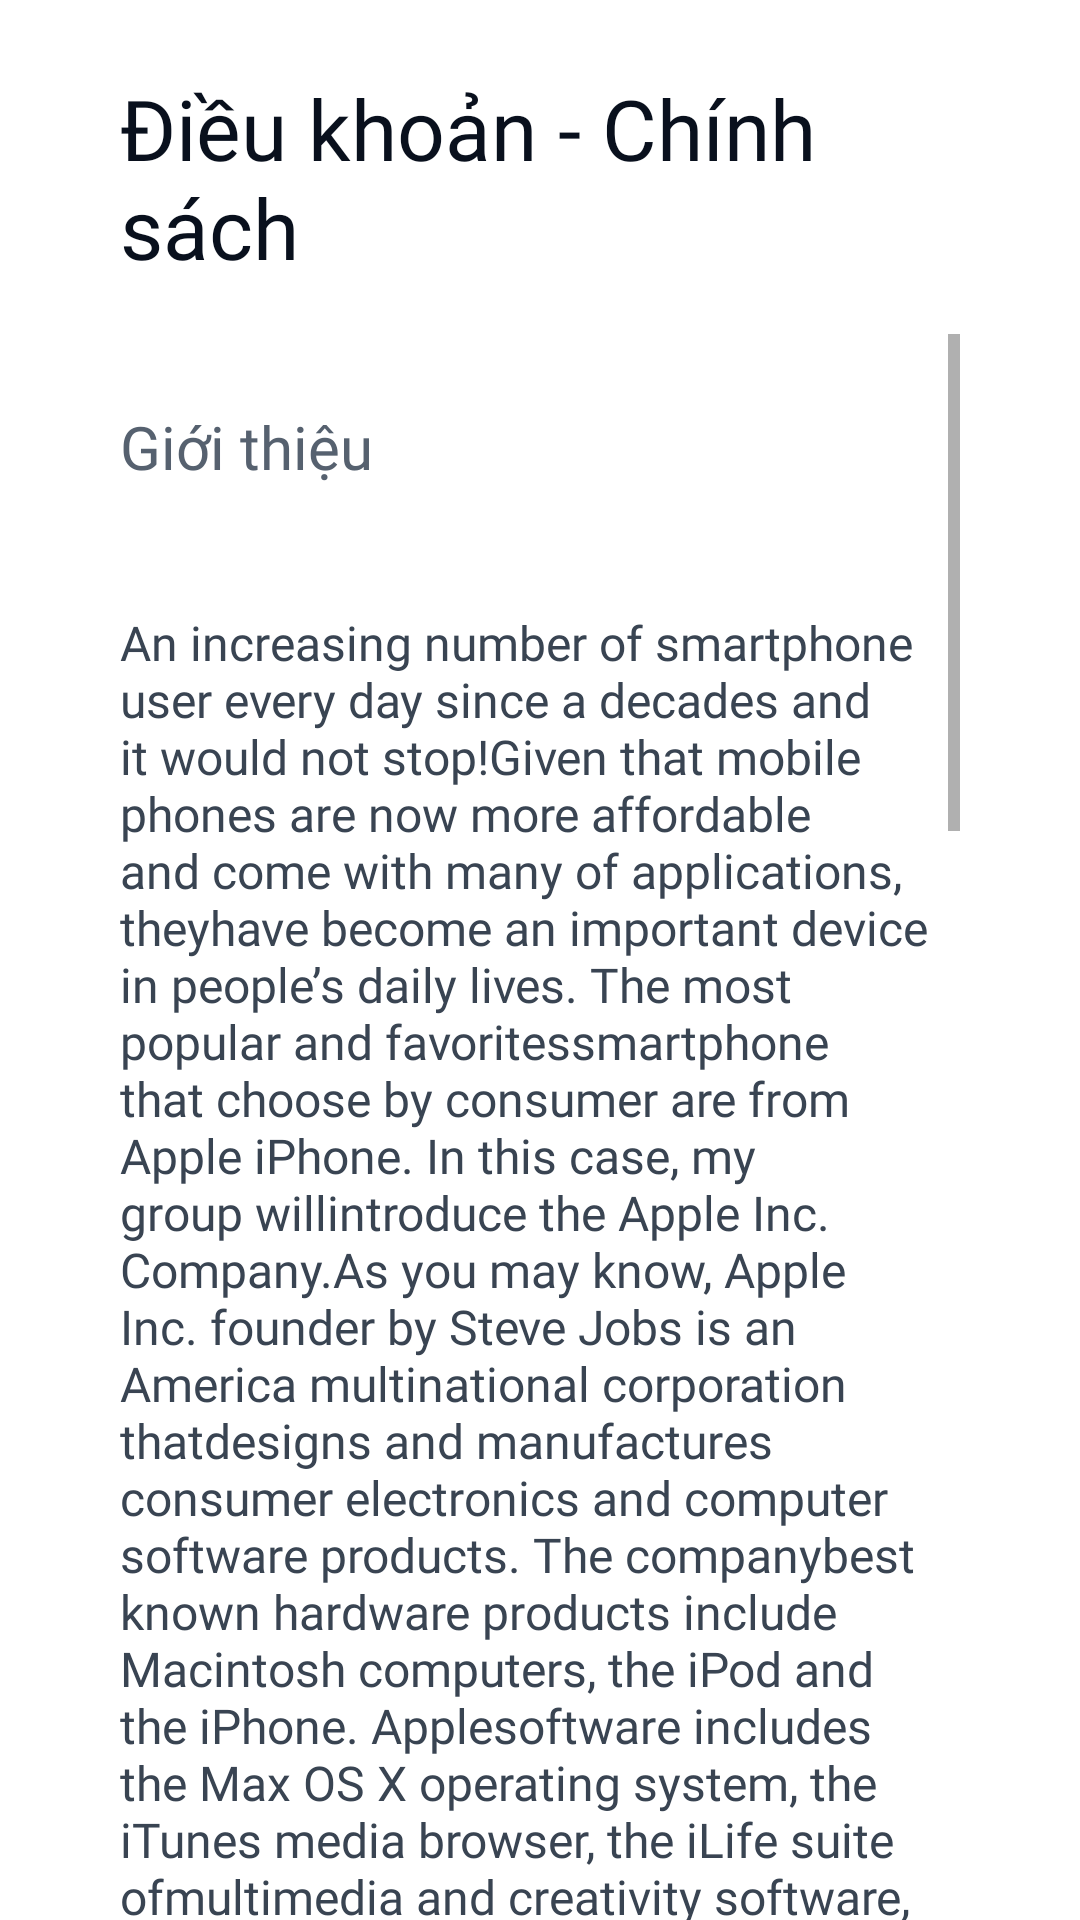

Here is an Android app screen rendered from its layout file. Give the layout XML and the strings, colors and styles it references.
<!-- AndroidManifest.xml: application theme Theme.DATN -->
<!-- res/layout/fragment_profile_terms.xml -->
<?xml version="1.0" encoding="utf-8"?>
<androidx.constraintlayout.widget.ConstraintLayout xmlns:android="http://schemas.android.com/apk/res/android"
    android:layout_width="match_parent"
    xmlns:app="http://schemas.android.com/apk/res-auto"
    android:background="@color/white"
    android:layout_height="match_parent">

    <LinearLayout
        android:layout_width="match_parent"
        android:layout_height="match_parent"
        android:layout_marginLeft="@dimen/padding_xlarge_x"
        android:layout_marginRight="@dimen/padding_xlarge_x"
        android:orientation="vertical"
        app:layout_constraintBottom_toBottomOf="parent"
        app:layout_constraintLeft_toLeftOf="parent"
        app:layout_constraintRight_toRightOf="parent"
        app:layout_constraintTop_toTopOf="parent">

        <androidx.appcompat.widget.AppCompatTextView
            android:layout_width="wrap_content"
            android:layout_height="wrap_content"
            android:layout_marginBottom="@dimen/padding_normal"
            android:layout_marginTop="@dimen/padding_large"
            android:fontFamily="@font/source_sans_pro_semibold"
            android:text="@string/text_term_title"
            android:textColor="@color/black"
            android:textSize="@dimen/text_size_xlarge" />

        <ScrollView
            android:layout_width="match_parent"
            android:layout_height="match_parent"
            android:overScrollMode="always">

            <LinearLayout
                android:layout_width="match_parent"
                android:layout_height="match_parent"
                android:orientation="vertical">

                <androidx.appcompat.widget.AppCompatTextView
                    android:layout_width="wrap_content"
                    android:layout_height="wrap_content"
                    android:layout_marginBottom="@dimen/padding_normal"
                    android:layout_marginTop="@dimen/padding_large"
                    android:fontFamily="@font/source_sans_pro_semibold"
                    android:text="@string/text_team_introduction_title"
                    android:textColor="@color/text_color_light"
                    android:textSize="@dimen/text_size_middle_large" />

                <androidx.appcompat.widget.AppCompatTextView
                    android:layout_width="match_parent"
                    android:layout_height="wrap_content"
                    android:layout_marginBottom="@dimen/padding_normal"
                    android:layout_marginTop="@dimen/padding_large"
                    android:fontFamily="@font/source_sans_pro_semibold"
                    android:text="@string/text_team_introduction_content"
                    android:textColor="@color/text_color_black_xtiny_"
                    android:textSize="@dimen/text_size_normal" />

                <androidx.appcompat.widget.AppCompatTextView
                    android:layout_width="wrap_content"
                    android:layout_height="wrap_content"
                    android:layout_marginBottom="@dimen/padding_normal"
                    android:layout_marginTop="@dimen/padding_large"
                    android:fontFamily="@font/source_sans_pro_semibold"
                    android:text="@string/text_team_service_title"
                    android:textColor="@color/text_color_light"
                    android:textSize="@dimen/text_size_middle_large" />

                <androidx.appcompat.widget.AppCompatTextView
                    android:layout_width="match_parent"
                    android:layout_height="wrap_content"
                    android:layout_marginBottom="@dimen/padding_normal"
                    android:layout_marginTop="@dimen/padding_large"
                    android:fontFamily="@font/source_sans_pro_semibold"
                    android:text="@string/text_team_service_content"
                    android:textColor="@color/text_color_black_xtiny_"
                    android:textSize="@dimen/text_size_normal" />
            </LinearLayout>
        </ScrollView>
    </LinearLayout>
</androidx.constraintlayout.widget.ConstraintLayout>
<!-- resources referenced by this layout -->
<resources>
  <color name="black">#09101D</color>
  <color name="text_color_black_xtiny_">#394452</color>
  <color name="text_color_light">#56616F</color>
  <color name="white">#FFFFFFFF</color>
  <dimen name="padding_large">24dp</dimen>
  <dimen name="padding_normal">17dp</dimen>
  <dimen name="padding_xlarge_x">40dp</dimen>
  <dimen name="text_size_middle_large">20dp</dimen>
  <dimen name="text_size_normal">16dp</dimen>
  <dimen name="text_size_xlarge">28dp</dimen>
  <string name="text_team_introduction_content">An increasing number of smartphone user every day since a decades and it would not stop!Given that mobile phones are now more affordable and come with many of applications, theyhave   become   an   important   device   in   people’s   daily   lives.   The   most   popular   and   favoritessmartphone that choose   by   consumer  are from Apple iPhone.    In   this   case,  my group willintroduce the Apple Inc. Company.As you may know, Apple Inc. founder by Steve Jobs is an America multinational corporation thatdesigns and manufactures consumer electronics and computer software products. The companybest known hardware products include Macintosh computers, the iPod and the iPhone. Applesoftware includes the Max OS X operating system, the iTunes media browser, the iLife suite ofmultimedia and creativity software, the iWork suite of productivity software, Final Cut Studio, asuite of professional audio and films-industry software products and Logic studio, a suite ofaudio tools. The company operates more than 250 retail stores in nine countries and an onlinestore where hardware and software products are sold.Established in California on 1st April 1976 and incorporated 3rd January 1977. The company wascalled Apple Computer Inc. for its first 30 years but dropped the word “Computer” on 9th January2007 to reflect the company ongoing expansion into the consumer electronics market in additionto its traditional focus on personal computers. Apple has about more than 35,000 employeesworldwide  and  had  worldwide annual  sales  of billion  in  USD in  its fiscal  year  ending 29thSeptember 2008. For reasons as various as its philosophy of comprehensive aesthetics design toits distinctive advertising campaigns, Apple has established a unique reputation in the consumerelectronics industry. This includes a customer base that is devoted to the company and its brand,particularly in United States.</string>
  <string name="text_team_introduction_title">Giới thiệu</string>
  <string name="text_team_service_content">One of the biggest challenges in delivering responsive customer service is the overwhelming number of calls received.Another is the inconsistency of responses customers receive, as they often end up speaking to different representatives each time.Then there’s the challenge of timeliness. All to often, customer service requests come at odd times. This increases the chances of their being missed. If a customer chooses to walk away instead of complaining that you haven’t solved his or her problem, you may never even realize that you didn’t close a particular service request, or created an unhappy customer.This Best Practices Guide shares proven methods for leveraging conversational text messaging to respond and resolve customer issues in a fraction of the time, building customer loyalty and driving retention.</string>
  <string name="text_team_service_title">Dịch vụ</string>
  <string name="text_term_title">Điều khoản - Chính sách</string>
  <color name="textcolor_blue_blod">#2972FE</color>
  <color name="purple_700">#FF3700B3</color>
  <color name="teal_200">#FF03DAC5</color>
  <color name="teal_700">#FF018786</color>
</resources>
